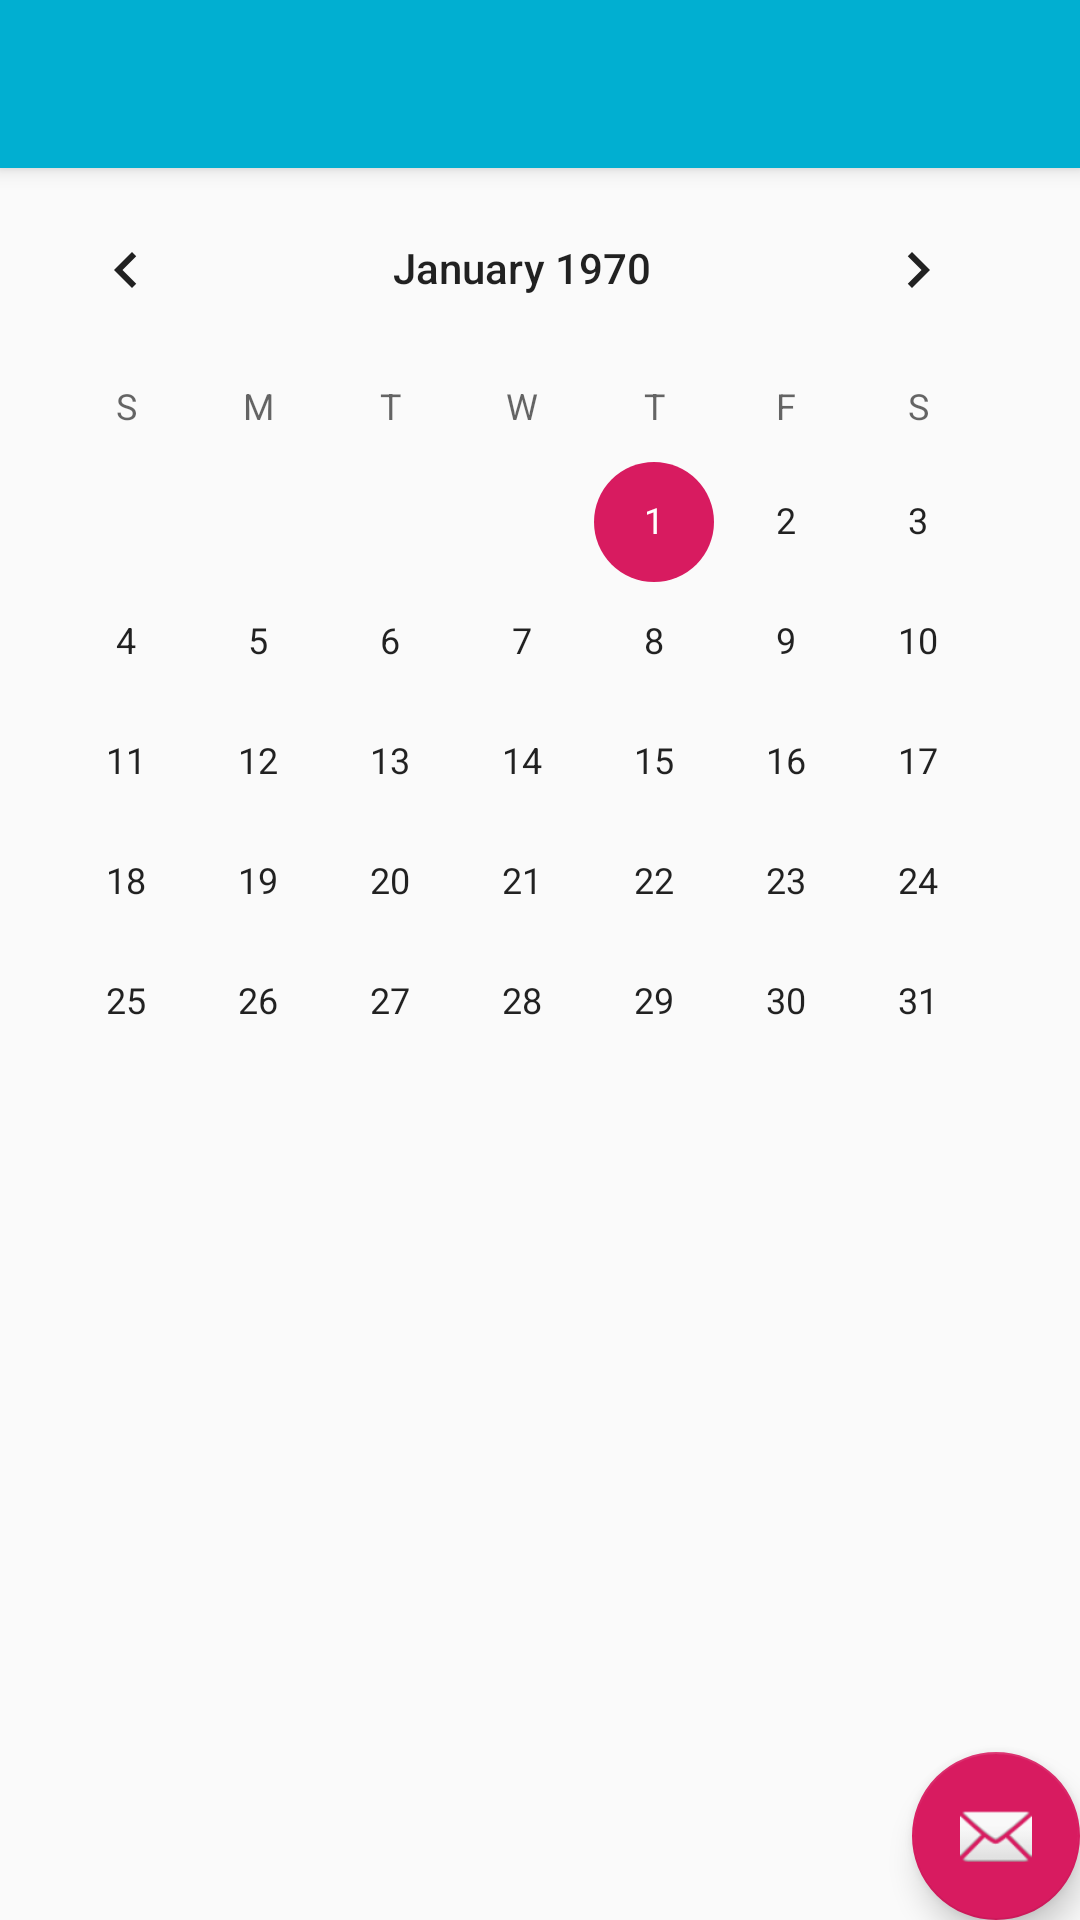

Android layout source for this screen:
<!-- AndroidManifest.xml: activity theme AppTheme.NoActionBar -->
<!-- res/layout/activity_retrieval.xml -->
<?xml version="1.0" encoding="utf-8"?>
<androidx.coordinatorlayout.widget.CoordinatorLayout xmlns:android="http://schemas.android.com/apk/res/android"
    xmlns:app="http://schemas.android.com/apk/res-auto"
    xmlns:tools="http://schemas.android.com/tools"
    android:layout_width="match_parent"
    android:layout_height="match_parent"
    tools:context=".RetrievalActivity">

    <com.google.android.material.appbar.AppBarLayout
        android:layout_width="match_parent"
        android:layout_height="wrap_content"
        android:theme="@style/AppTheme.AppBarOverlay">

        <androidx.appcompat.widget.Toolbar
            android:id="@+id/toolbar"
            android:layout_width="match_parent"
            android:layout_height="?attr/actionBarSize"
            android:background="?attr/colorPrimary"
            app:popupTheme="@style/AppTheme.PopupOverlay" />

    </com.google.android.material.appbar.AppBarLayout>

    <include layout="@layout/content_retrieval" />

    <com.google.android.material.floatingactionbutton.FloatingActionButton
        android:id="@+id/fab"
        android:layout_width="wrap_content"
        android:layout_height="wrap_content"
        android:layout_gravity="bottom|end"
        android:layout_margin="@dimen/fab_margin"
        app:srcCompat="@android:drawable/ic_dialog_email" />

</androidx.coordinatorlayout.widget.CoordinatorLayout>
<!-- res/layout/content_retrieval.xml (included above) -->
<?xml version="1.0" encoding="utf-8"?>
<androidx.constraintlayout.widget.ConstraintLayout xmlns:android="http://schemas.android.com/apk/res/android"
    xmlns:app="http://schemas.android.com/apk/res-auto"
    xmlns:tools="http://schemas.android.com/tools"
    android:layout_width="match_parent"
    android:layout_height="match_parent"
    app:layout_behavior="@string/appbar_scrolling_view_behavior"
    tools:context=".RetrievalActivity"
    tools:showIn="@layout/activity_retrieval">

    <CalendarView
        android:id="@+id/calendarView"
        android:layout_width="wrap_content"
        android:layout_height="wrap_content"
        tools:layout_editor_absoluteX="30dp"
        tools:layout_editor_absoluteY="53dp" />
</androidx.constraintlayout.widget.ConstraintLayout>
<!-- resources referenced by this layout -->
<resources>
  <style name="AppTheme.AppBarOverlay" parent="ThemeOverlay.AppCompat.Dark.ActionBar" />
  <style name="AppTheme.PopupOverlay" parent="ThemeOverlay.AppCompat.Light" />
  <style name="AppTheme.NoActionBar">
          <item name="windowActionBar">false</item>
          <item name="windowNoTitle">true</item>
      </style>
</resources>
